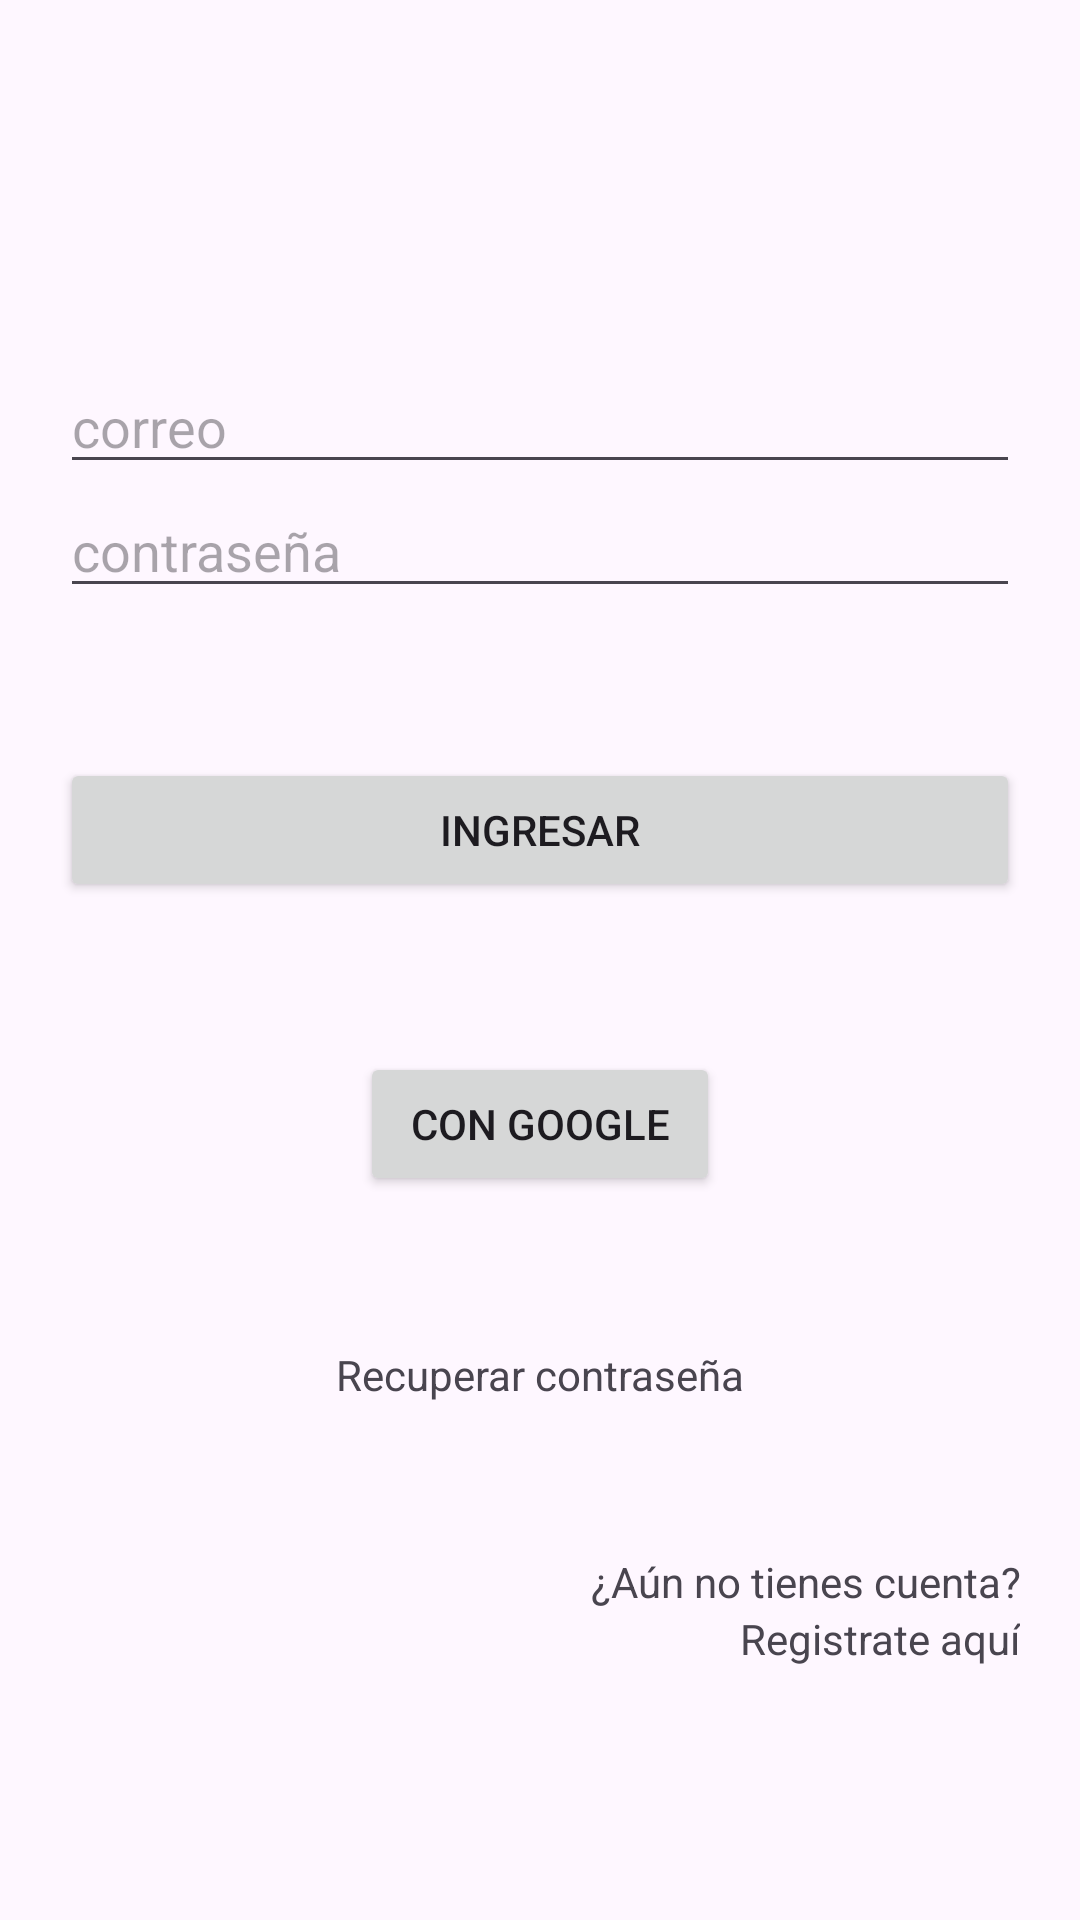

The Android layout XML behind this screen, and the referenced resources:
<!-- AndroidManifest.xml: application theme Theme.Sgca -->
<!-- res/layout/activity_login.xml -->
<?xml version="1.0" encoding="utf-8"?>
<LinearLayout xmlns:android="http://schemas.android.com/apk/res/android"
    xmlns:app="http://schemas.android.com/apk/res-auto"
    xmlns:tools="http://schemas.android.com/tools"
    android:layout_width="match_parent"
    android:layout_height="match_parent"
    android:orientation="vertical"
    android:padding="20dp"
    tools:context=".LoginActivity">

    <ImageView
        android:id="@+id/imageView"
        android:layout_width="match_parent"
        android:layout_height="wrap_content"
        android:layout_marginTop="40sp"
        tools:srcCompat="@tools:sample/avatars" />

    <EditText
        android:id="@+id/et_correoLogin"
        android:layout_width="match_parent"
        android:layout_height="wrap_content"
        android:layout_marginTop="60sp"
        android:ems="10"
        android:hint="correo"
        android:inputType="textEmailAddress" />

    <EditText
        android:id="@+id/et_claveLogin"
        android:layout_width="match_parent"
        android:layout_height="wrap_content"
        android:ems="10"
        android:hint="contraseña"
        android:inputType="textPassword" />

    <Button
        android:id="@+id/bt_ingresarLogin"
        android:layout_width="match_parent"
        android:layout_height="wrap_content"
        android:layout_marginTop="50sp"
        android:text="Ingresar" />

    <Button
        android:id="@+id/button2"
        android:layout_width="match_parent"
        android:layout_height="wrap_content"
        android:layout_marginStart="100sp"
        android:layout_marginTop="50sp"
        android:layout_marginEnd="100sp"
        android:text="Con Google" />

    <TextView
        android:id="@+id/textView"
        android:layout_width="match_parent"
        android:layout_height="wrap_content"
        android:layout_marginTop="50sp"
        android:text="Recuperar contraseña"
        android:textAlignment="center" />

    <TextView
        android:id="@+id/textView2"
        android:layout_width="match_parent"
        android:layout_height="wrap_content"
        android:layout_marginTop="50sp"
        android:text="¿Aún no tienes cuenta?"
        android:textAlignment="textEnd" />

    <TextView
        android:id="@+id/textView3"
        android:layout_width="match_parent"
        android:layout_height="wrap_content"
        android:onClick="registrar"
        android:text="Registrate aquí"
        android:textAlignment="viewEnd" />


</LinearLayout>
<!-- resources referenced by this layout -->
<resources>
  <style name="Theme.Sgca" parent="Base.Theme.Sgca" />
  <style name="Base.Theme.Sgca" parent="Theme.Material3.DayNight.NoActionBar">
          
          
      </style>
</resources>
